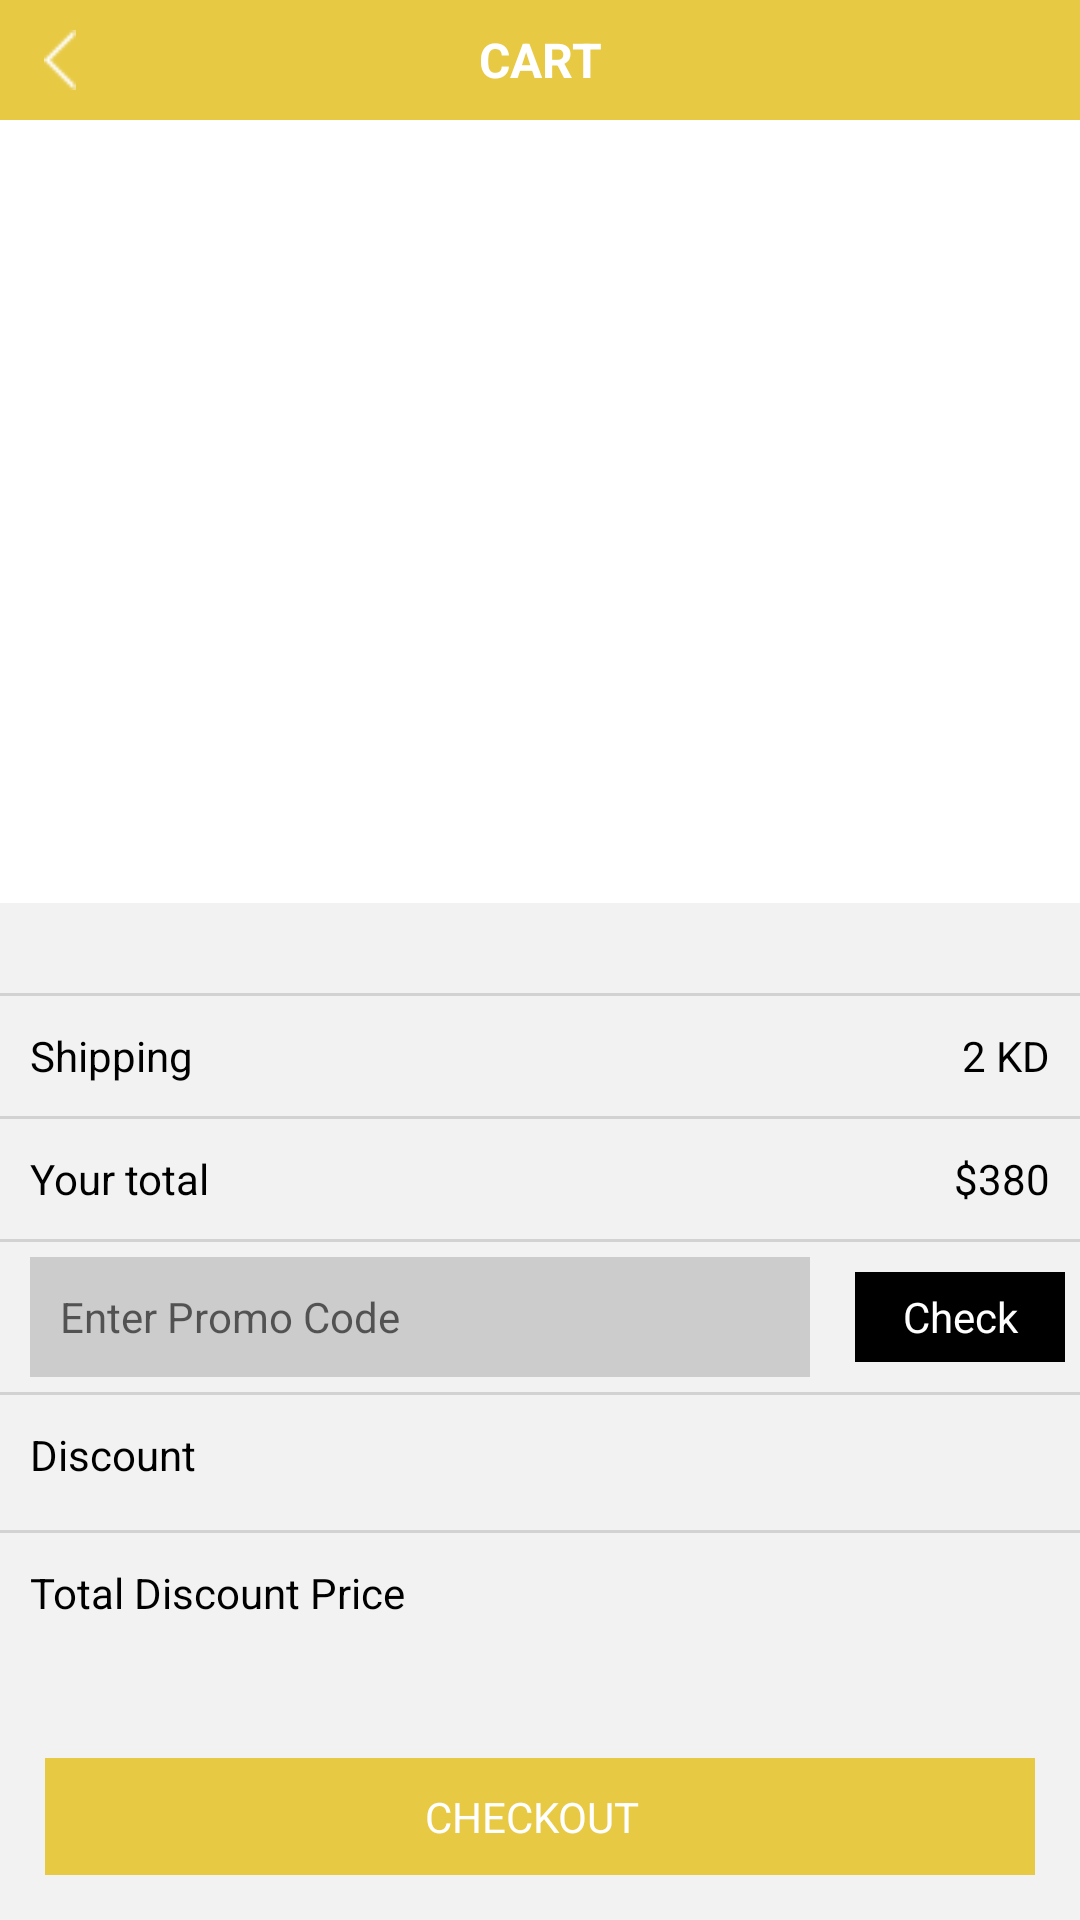

Reconstruct the res/layout file that produces this screen, plus the resources it refers to.
<!-- AndroidManifest.xml: application theme AppTheme -->
<!-- res/layout/cart_page.xml -->
<?xml version="1.0" encoding="utf-8"?>
<LinearLayout xmlns:android="http://schemas.android.com/apk/res/android"
    xmlns:tools="http://schemas.android.com/tools"
    android:orientation="vertical"
    android:layout_width="match_parent"
    android:layout_height="match_parent">

    <RelativeLayout
        android:layout_width="match_parent"
        android:layout_height="match_parent">

        <RelativeLayout
            android:id="@+id/header"
            android:layout_width="match_parent"
            android:layout_height="40dp">

            <LinearLayout
                android:layout_width="match_parent"
                android:layout_height="40dp"
                android:background="#E7C943"
                android:orientation="horizontal">

                <ImageView
                    android:id="@+id/back_btn"
                    android:layout_width="40dp"
                    android:layout_height="wrap_content"
                    android:padding="10dp"
                    android:src="@drawable/back_btn" />

                <TextView
                    android:id="@+id/textView"
                    android:layout_width="wrap_content"
                    android:layout_height="match_parent"
                    android:layout_weight="1"
                    android:gravity="center_vertical|center_horizontal"
                    android:text="CART"
                    android:textColor="#FFFFFF"
                    android:textSize="16sp"
                    android:textStyle="bold" />

                <ImageView
                    android:id="@+id/imageView2"
                    android:layout_width="40dp"
                    android:layout_height="30dp" />
            </LinearLayout>
        </RelativeLayout>

        <RelativeLayout
            android:id="@+id/body"
            android:layout_width="match_parent"
            android:layout_height="match_parent"
            android:layout_above="@+id/footer"
            android:layout_alignParentBottom="false"
            android:layout_below="@+id/header"
            android:background="#FFFFFF">

            <android.support.v7.widget.RecyclerView
                android:id="@+id/basket_list"
                android:layout_width="match_parent"
                android:layout_height="match_parent" />
        </RelativeLayout>

        <RelativeLayout
            android:id="@+id/footer"
            android:layout_width="match_parent"
            android:layout_height="wrap_content"
            android:layout_alignParentBottom="true"
            android:background="#F2F2F2">

            <TextView
                android:id="@+id/space"
                android:layout_width="match_parent"
                android:layout_height="30dp" />

            <LinearLayout
                android:id="@+id/line"
                android:layout_width="match_parent"
                android:layout_height="1dp"
                android:layout_below="@+id/space"
                android:background="#d2d2d2"></LinearLayout>

            <LinearLayout
                android:id="@+id/ship"
                android:layout_width="match_parent"
                android:layout_height="40dp"
                android:layout_below="@+id/line"
                android:orientation="horizontal">

                <TextView
                    android:layout_width="wrap_content"
                    android:layout_height="match_parent"
                    android:layout_weight="1"
                    android:gravity="center_vertical"
                    android:paddingLeft="10dp"
                    android:text="Shipping"
                    android:textColor="#000000" />

                <TextView
                    android:id="@+id/shipping_price"
                    android:layout_width="wrap_content"
                    android:layout_height="wrap_content"
                    android:layout_marginRight="10dp"
                    android:text=" 2 KD"
                    android:textColor="#000000" />
            </LinearLayout>

            <LinearLayout
                android:id="@+id/line2"
                android:layout_width="match_parent"
                android:layout_height="1dp"
                android:layout_below="@+id/ship"
                android:background="#d2d2d2"></LinearLayout>

            <LinearLayout
                android:id="@+id/total"
                android:layout_width="match_parent"
                android:layout_height="40dp"
                android:layout_below="@+id/line2"
                android:orientation="horizontal">

                <TextView
                    android:layout_width="wrap_content"
                    android:layout_height="match_parent"
                    android:layout_weight="1"
                    android:gravity="center_vertical"
                    android:paddingLeft="10dp"
                    android:text="Your total"
                    android:textColor="#000000" />

                <TextView
                    android:id="@+id/total_price"
                    android:layout_width="wrap_content"
                    android:layout_height="wrap_content"
                    android:layout_marginRight="10dp"
                    android:text="$380"
                    android:textColor="#000000" />
            </LinearLayout>


            <LinearLayout
                android:id="@+id/line3"
                android:layout_width="match_parent"
                android:layout_height="1dp"
                android:layout_below="@+id/total"
                android:background="#d2d2d2"
                android:orientation="vertical"></LinearLayout>

            <LinearLayout
                android:id="@+id/coupon"
                android:layout_width="match_parent"
                android:layout_height="40dp"
                android:layout_below="@+id/line3"
                android:layout_marginTop="5dp"
                android:orientation="horizontal">

                <EditText
                    android:id="@+id/coupon_text"
                    android:layout_width="wrap_content"
                    android:layout_height="match_parent"
                    android:layout_marginLeft="10dp"
                    android:layout_weight="1"
                    android:background="@drawable/rectanglefilled"
                    android:hint="Enter Promo Code"
                    android:inputType="text"
                    android:paddingLeft="10dp"
                    android:textColor="#000"
                    android:textSize="14sp" />

                <TextView
                    android:id="@+id/check_btn"
                    android:layout_width="70dp"
                    android:layout_height="match_parent"
                    android:layout_marginBottom="5dp"
                    android:layout_marginLeft="15dp"
                    android:layout_marginRight="5dp"
                    android:layout_marginTop="5dp"
                    android:background="#000000"
                    android:gravity="center_vertical|center_horizontal"
                    android:text="Check"
                    android:textColor="#ffffff" />
            </LinearLayout>


            <LinearLayout
                android:id="@+id/line4"
                android:layout_width="match_parent"
                android:layout_height="1dp"
                android:layout_below="@+id/coupon"
                android:layout_marginTop="5dp"
                android:background="#d2d2d2"
                android:orientation="vertical"></LinearLayout>

            <LinearLayout
                android:id="@+id/discount"
                android:layout_width="match_parent"
                android:layout_height="40dp"
                android:layout_below="@+id/line4"
                android:orientation="horizontal">

                <TextView
                    android:id="@+id/textView22"
                    android:layout_width="wrap_content"
                    android:layout_height="match_parent"
                    android:layout_weight="1"
                    android:gravity="center_vertical"
                    android:inputType="text"
                    android:paddingLeft="10dp"
                    android:text="Discount"
                    android:textColor="#000"
                    android:textSize="14sp" />

                <TextView
                    android:id="@+id/discount_value"
                    android:layout_width="wrap_content"
                    android:layout_height="match_parent"
                    android:layout_below="@+id/coupon"
                    android:layout_marginRight="10dp"
                    android:layout_weight="1"
                    android:gravity="right|center_vertical"
                    android:padding="5dp"
                    android:textColor="#000" />
            </LinearLayout>

            <LinearLayout
                android:id="@+id/line5"
                android:layout_width="match_parent"
                android:layout_height="1dp"
                android:layout_below="@+id/discount"
                android:layout_marginTop="5dp"
                android:background="#d2d2d2"
                android:orientation="vertical"></LinearLayout>


            <LinearLayout
                android:id="@+id/after_discount"
                android:layout_width="match_parent"
                android:layout_height="40dp"
                android:layout_below="@+id/line5"
                android:orientation="horizontal">

                <TextView
                    android:id="@+id/textView23"
                    android:layout_width="wrap_content"
                    android:layout_height="match_parent"
                    android:layout_weight="1"
                    android:gravity="center_vertical"
                    android:inputType="text"
                    android:paddingLeft="10dp"
                    android:text="Total Discount Price"
                    android:textColor="#000"
                    android:textSize="14sp" />

                <TextView
                    android:id="@+id/total_discount_price"
                    android:layout_width="wrap_content"
                    android:layout_height="match_parent"
                    android:layout_marginLeft="10dp"
                    android:layout_marginRight="10dp"
                    android:layout_weight="1"
                    android:gravity="right|center_vertical"
                    android:textColor="#000" />
            </LinearLayout>






            <TextView
                android:id="@+id/space2"
                android:layout_width="match_parent"
                android:layout_height="20dp"
                android:layout_below="@+id/after_discount" />

            <LinearLayout
                android:id="@+id/checkout_btn"
                android:layout_width="match_parent"
                android:layout_height="wrap_content"
                android:layout_below="@id/space2"
                android:layout_centerHorizontal="true"
                android:layout_margin="15dp"
                android:background="#E7C943"
                android:orientation="horizontal"
                android:padding="10dp">

                <TextView
                    android:layout_width="match_parent"
                    android:layout_height="match_parent"
                    android:layout_marginRight="5dp"
                    android:gravity="center_vertical|center_horizontal"
                    android:text="CHECKOUT"
                    android:textColor="#ffffff" />

            </LinearLayout>

        </RelativeLayout>



    </RelativeLayout>





</LinearLayout>
<!-- resources referenced by this layout -->
<resources>
  <!-- drawable back_btn: png bitmap (drawable, 181 bytes) -->
  <!-- drawable rectanglefilled (drawable) -->
  <?xml version="1.0" encoding="utf-8"?>
  <shape xmlns:android="http://schemas.android.com/apk/res/android">
      <corners android:radius="0dip"/>
      <padding android:left="0dip"
          android:top="0dip"
          android:right="0dip"
          android:bottom="0dip" />
      <solid android:color="#cccccc"></solid>
  </shape>
  <style name="AppTheme" parent="Theme.AppCompat.Light.NoActionBar">
          
          <item name="colorPrimary">@color/colorPrimary</item>
          <item name="colorPrimaryDark">@color/colorPrimaryDark</item>
          <item name="colorAccent">@color/colorAccent</item>
      </style>
  <color name="colorPrimary">#E7C943</color>
  <color name="colorPrimaryDark">#E7C943</color>
  <color name="colorAccent">#FF4081</color>
</resources>
